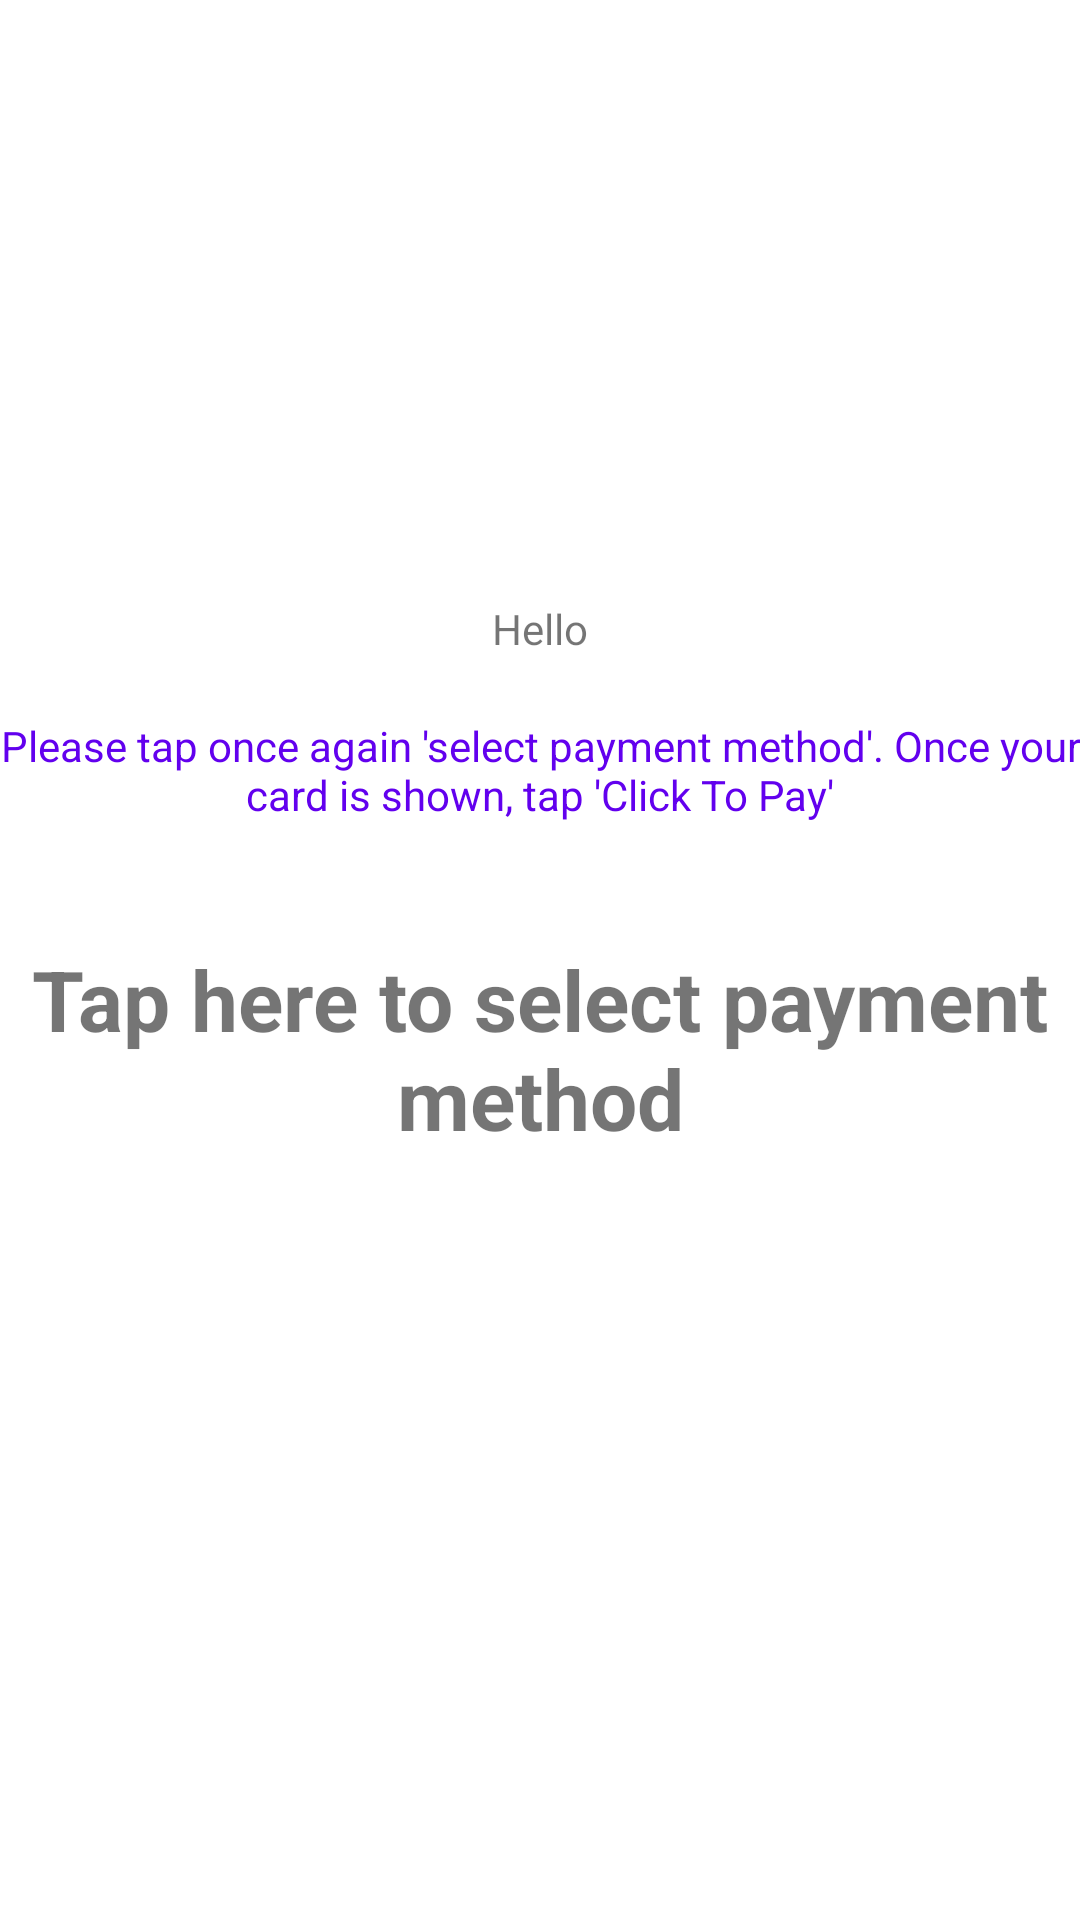

Write the Android layout XML for this screen, with the resource values it uses.
<!-- AndroidManifest.xml: application theme Theme.NuntiiTheOne -->
<!-- res/layout/activity_payment.xml -->
<?xml version="1.0" encoding="utf-8"?>
<androidx.constraintlayout.widget.ConstraintLayout xmlns:android="http://schemas.android.com/apk/res/android"
    xmlns:app="http://schemas.android.com/apk/res-auto"
    xmlns:tools="http://schemas.android.com/tools"
    android:layout_width="match_parent"
    android:layout_height="match_parent"
    tools:context=".PaymentActivity">

    <TextView
        android:id="@+id/greeting"
        android:layout_width="match_parent"
        android:layout_height="wrap_content"
        android:layout_marginTop="200dp"
        android:text="Hello"
        android:textAlignment="center"
        app:layout_constraintTop_toTopOf="parent"
        app:layout_constraintBottom_toTopOf="@+id/checkoutSummary"
        app:layout_constraintEnd_toEndOf="parent"
        app:layout_constraintStart_toStartOf="parent"
        />

    <TextView
        android:id="@+id/checkoutSummary"
        android:layout_width="match_parent"
        android:layout_height="wrap_content"
        android:paddingVertical="20dp"
        android:text="Please tap once again 'select payment method'. Once your card is shown, tap 'Click To Pay'"
        android:textAlignment="center"
        android:textColor="@color/colorPrimary"
        app:layout_constraintBottom_toTopOf="@+id/paymentmethod"
        app:layout_constraintTop_toBottomOf="@id/greeting" />

    <TextView
        android:id="@+id/paymentmethod"
        android:layout_width="match_parent"
        android:layout_height="wrap_content"
        android:paddingVertical="20dp"
        android:text="Tap here to select payment method"
        android:textAlignment="center"
        android:textSize="28sp"
        android:textStyle="bold"
        app:layout_constraintBottom_toTopOf="@+id/payButton"
        app:layout_constraintTop_toBottomOf="@id/checkoutSummary" />

    <Button
        android:id="@+id/payButton"
        android:layout_width="wrap_content"
        android:layout_height="wrap_content"
        android:layout_marginTop="20dp"
        android:text="Click to Pay"
        android:visibility="gone"
        app:layout_constraintEnd_toEndOf="parent"
        app:layout_constraintStart_toStartOf="@+id/paymentmethod"
        app:layout_constraintTop_toBottomOf="@+id/paymentmethod" />

</androidx.constraintlayout.widget.ConstraintLayout>
<!-- resources referenced by this layout -->
<resources>
  <style name="Theme.NuntiiTheOne" parent="Theme.MaterialComponents.DayNight.NoActionBar">
          
          <item name="colorPrimary">@color/purple_500</item>
          <item name="colorPrimaryVariant">@color/purple_700</item>
          <item name="colorOnPrimary">@color/white</item>
          
          <item name="colorSecondary">@color/teal_200</item>
          <item name="colorSecondaryVariant">@color/teal_700</item>
          <item name="colorOnSecondary">@color/black</item>
          
          <item name="android:statusBarColor" tools:targetApi="l">?attr/colorPrimaryVariant</item>
          
      </style>
  <color name="purple_500">#FF6200EE</color>
  <color name="purple_700">#FF3700B3</color>
  <color name="white">#FFFFFFFF</color>
  <color name="teal_200">#FF03DAC5</color>
  <color name="teal_700">#FF018786</color>
  <color name="black">#FF000000</color>
  <!-- not gathered from this repository: default colours our renderer supplied (Android Studio template values) -->
  <color name="colorPrimary">#FF6200EE</color>
</resources>
